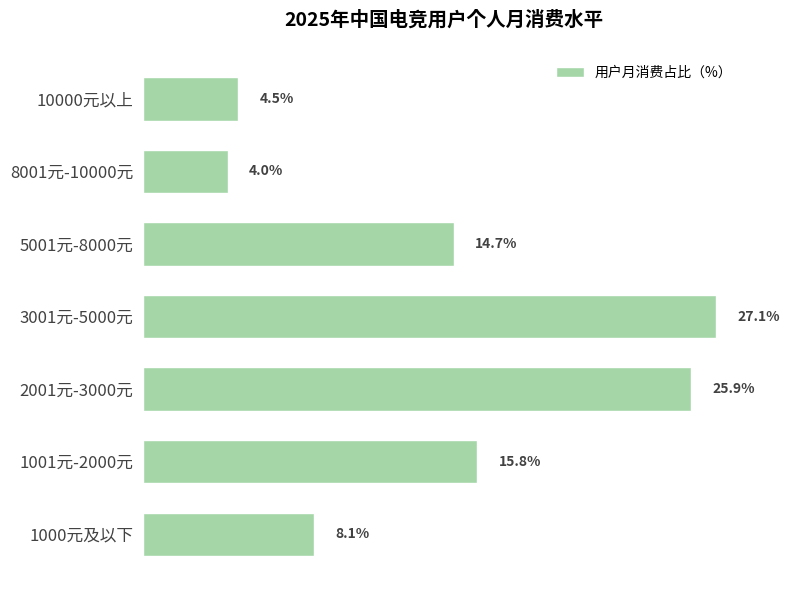

The matplotlib source for this figure:
import matplotlib.pyplot as plt
import numpy as np

# -------------------- 数据定义 --------------------
consume_groups = [
    "1000元及以下",
    "1001元-2000元",
    "2001元-3000元",
    "3001元-5000元",
    "5001元-8000元",
    "8001元-10000元",
    "10000元以上"
]
percentages = [8.1, 15.8, 25.9, 27.1, 14.7, 4.0, 4.5]  # 占比（%）

# 颜色配置（贴近原图绿色）
bar_color = "#a5d6a7"

# -------------------- 创建画布 --------------------
fig, ax = plt.subplots(figsize=(8, 6))

# -------------------- 绘制横向条形图 --------------------
y = np.arange(len(consume_groups))

bars = ax.barh(
    y, 
    percentages, 
    color=bar_color, 
    height=0.6,
    edgecolor="white",
    linewidth=1
)

# -------------------- 添加百分比标注 --------------------
for bar in bars:
    width = bar.get_width()
    ax.text(
        width + 1,  # 右侧偏移1个单位
        bar.get_y() + bar.get_height()/2,
        f"{width}%",
        va="center",
        fontsize=10,
        fontweight="bold",
        color="#424242"
    )

# -------------------- 美化图表 --------------------
# 设置y轴标签
ax.set_yticks(y)
ax.set_yticklabels(consume_groups, fontsize=12, color="#424242")

# 隐藏x轴
ax.set_xticks([])

# 隐藏边框
for spine in ax.spines.values():
    spine.set_visible(False)

ax.tick_params(axis="y", left=False)  # 隐藏y轴刻度线

# 添加图例（模拟原图的图例样式）
ax.legend(
    ["用户月消费占比（%）"],
    loc="upper right", 
    fontsize=10, 
    frameon=True, 
    facecolor="white", 
    edgecolor="white"
)

# 添加标题
ax.set_title(
    "2025年中国电竞用户个人月消费水平",
    fontsize=14,
    fontweight="bold",
    pad=20
)

# 调整布局
plt.tight_layout()

plt.show()
